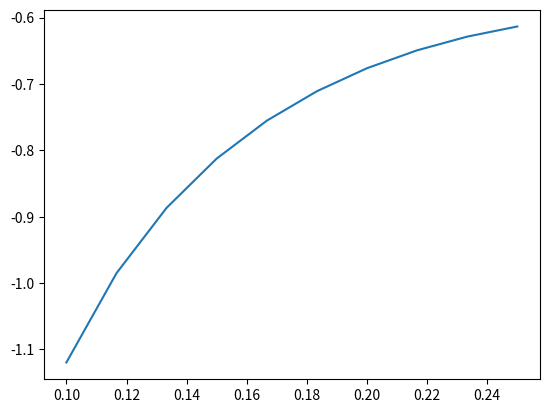

Generate this figure with matplotlib:
# -*- coding: utf-8 -*-
"""
Created on Sun Sep 22 17:34:05 2024

[redacted]
"""
import math 
import numpy as np
import matplotlib.pyplot as plt

t1 = np.linspace(0.1,0.25,10)

def f1(t):
    return ((6*t**3)-3*t-4)/(8 * np.sin(5*t))

y = np.vectorize(f1)

plt.plot(t1,y(t1))
plt.show()